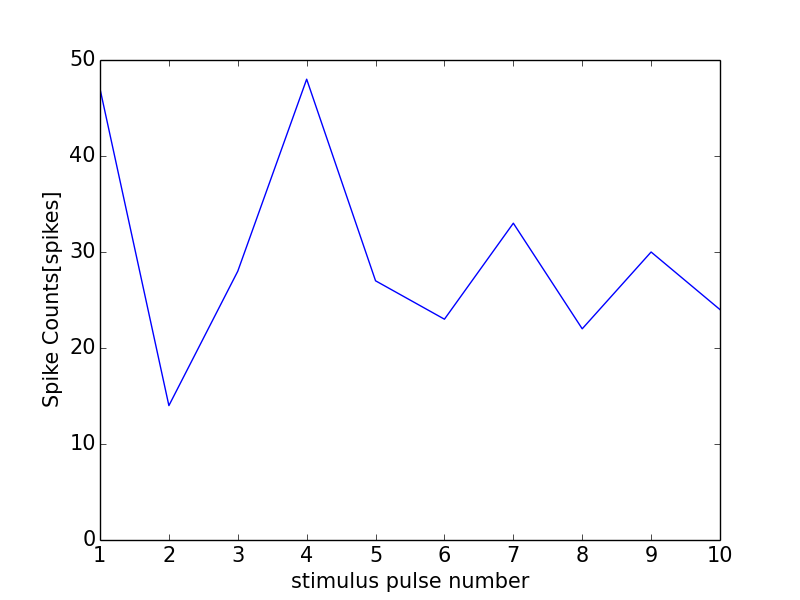

The data file committed next to this chart (first rows):
0, 0.0
0, 0
1, 47
2, 14
3, 28
4, 48
5, 27
6, 23
7, 33
8, 22
9, 30
10, 24
11, 0
